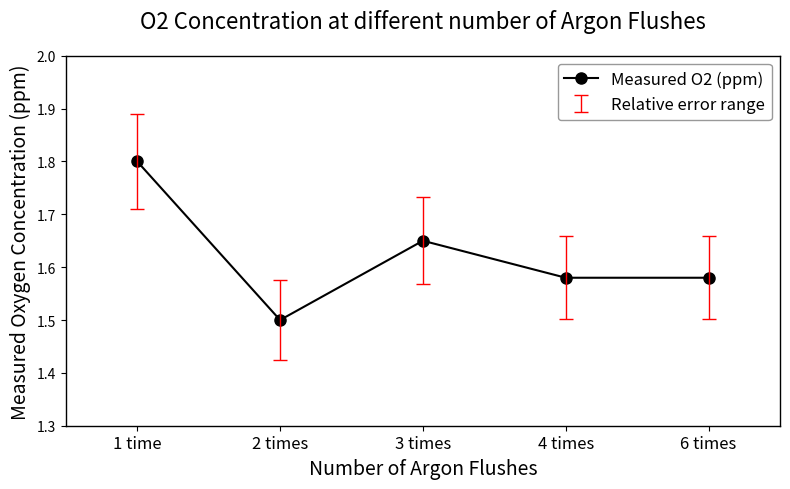

The script that saved this image:
import matplotlib.pyplot as plt
import numpy as np

# Data definition
flushes = [1, 2, 3, 4, 6]  # Number of Argon flushes
measured_O2 = [1.80, 1.50, 1.65, 1.58, 1.58]  # O2 concentration (ppm)
error = [0.09, 0.075, 0.0825, 0.079, 0.079]  # ±5% error

# Create figure
plt.figure(figsize=(8, 5))

# Create subplot with a box around it
ax = plt.gca()
ax.spines['top'].set_visible(True)
ax.spines['right'].set_visible(True)
ax.spines['left'].set_visible(True)
ax.spines['bottom'].set_visible(True)
for spine in ax.spines.values():
    spine.set_linewidth(1.0)

# Plot main data (points and connecting line)
x_positions = range(1, len(flushes) + 1)  # Positions on x-axis (equidistant)
plt.plot(x_positions, measured_O2, 
        'o-', color='black',
        linewidth=1.5, 
        markersize=8,
        label='Measured O2 (ppm)')

# Add error bars (dashed style)
plt.errorbar(x_positions, measured_O2, yerr=error,
            fmt='none',  # No markers or lines
            ecolor='red',
            capsize=5,
            linestyle='--',  # Dashed error lines
            elinewidth=1,
            capthick=1,
            label='Relative error range')

# Axis and title settings
plt.xticks(x_positions, [f'{n} time{"s" if n > 1 else ""}' for n in flushes], fontsize=12)
plt.xlabel('Number of Argon Flushes', fontsize=14)
plt.ylabel('Measured Oxygen Concentration (ppm)', fontsize=14)
plt.title('O2 Concentration at different number of Argon Flushes', fontsize=16, pad=20)

# Set y-axis range to show data clearly
plt.ylim(1.3, 2.0)

# Legend settings
plt.legend(loc='upper right', fontsize=12, frameon=True,
          facecolor='white', edgecolor='gray')

# Set axis range
plt.xlim(0.5, len(flushes) + 0.5)

# Adjust layout
plt.tight_layout()

# Show plot
plt.show() 